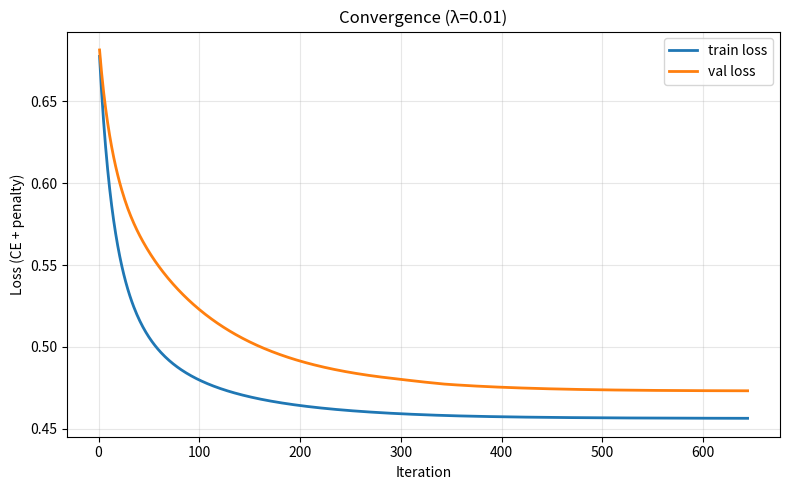
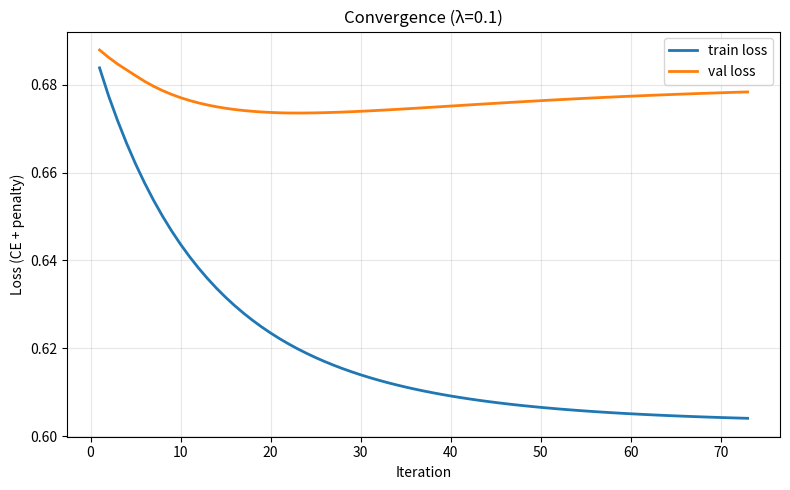
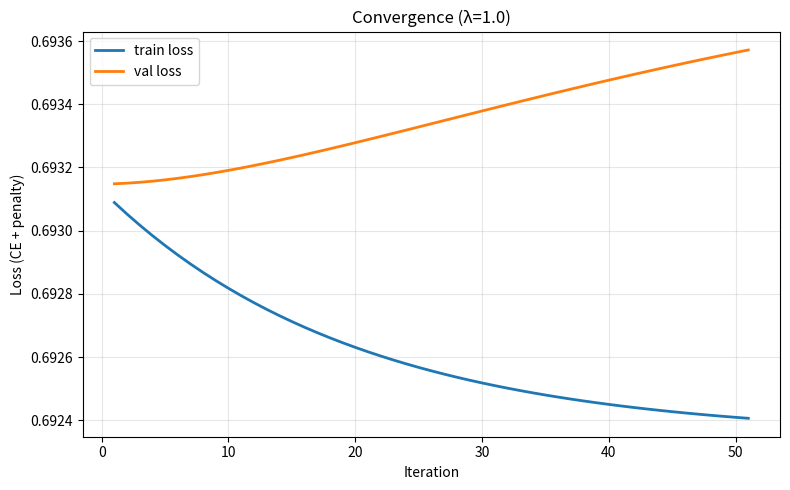
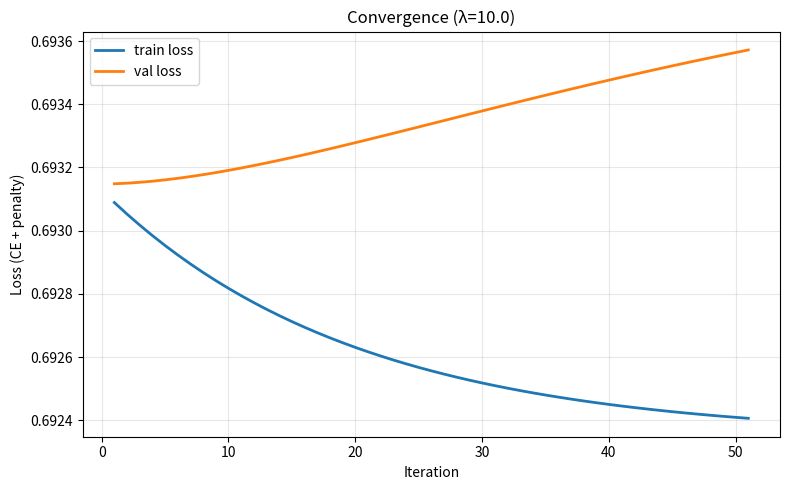
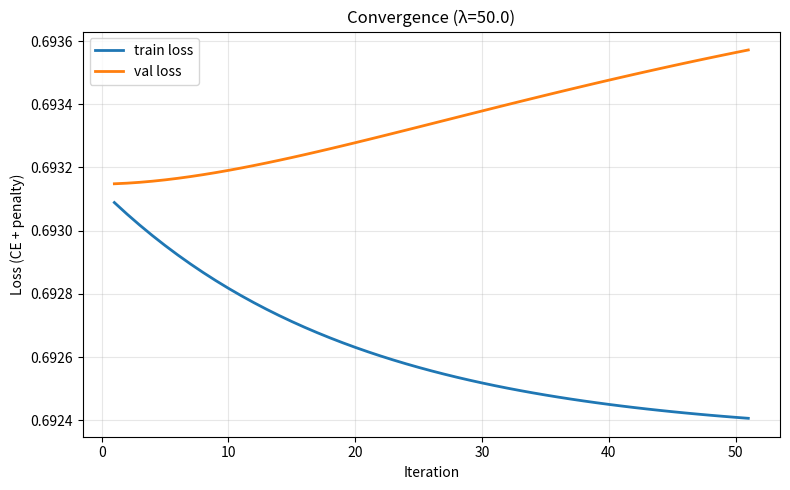

The matplotlib source for these figures, in order:
# CMPE49T - HW2
# @author: Ali Ayhan Gunder
# @id: 2021400219

# Logistic Regression with Elastic Net Regularization
# Implements proximal gradient descent with L1 soft-thresholding for true sparsity.




import numpy as np
import pandas as pd
import matplotlib
matplotlib.use('Agg')  
import matplotlib.pyplot as plt
import csv
from pathlib import Path

def sigmoid(z):
    """Numerically stable sigmoid function."""
    out = np.empty_like(z, dtype=float)
    pos = z >= 0
    neg = ~pos
    out[pos] = 1.0 / (1.0 + np.exp(-z[pos]))
    expz = np.exp(z[neg])
    out[neg] = expz / (1.0 + expz)
    return out

def expand_features(X):
    """Return 9D polynomial feature map: [x1,x2,x3,x1^2,x2^2,x3^2,x1x2,x1x3,x2x3]."""
    x1 = X[:, 0]; x2 = X[:, 1]; x3 = X[:, 2]
    return np.column_stack([
        x1, x2, x3,
        x1**2, x2**2, x3**2,
        x1*x2, x1*x3, x2*x3
    ])

def standardize_train_test(X_train, X_val):
    """Standardize using train mean/std only; if a feature has zero std, set std=1.0."""
    mean = X_train.mean(axis=0, keepdims=True)
    std = X_train.std(axis=0, keepdims=True)
    std = np.where(std == 0, 1.0, std)
    return (X_train - mean) / std, (X_val - mean) / std, (mean, std)

def compute_loss_and_grad_without_l1(X, y, w, b, lmbda, alpha):
    """Compute CE loss + L2 penalty (without L1) and gradients for the gradient step."""
    N = X.shape[0]
    z = X @ w + b
    p = sigmoid(z)
    eps = 1e-12
    # Cross-entropy loss
    ce = - (y * np.log(p + eps) + (1 - y) * np.log(1 - p + eps)).mean()
    # L2 penalty only (L1 handled separately in proximal step)
    l2_penalty = lmbda * (1.0 - alpha) * np.sum(w**2)
    loss = ce + l2_penalty

    error = (p - y)
    grad_w = (X.T @ error) / N
    grad_b = error.mean()
    # Add L2 gradient (no L1 here)
    grad_w += 2.0 * lmbda * (1.0 - alpha) * w

    return loss, grad_w, grad_b, p

def compute_full_loss(X, y, w, b, lmbda, alpha):
    """Compute full Elastic Net loss: CE + lambda * [alpha * L1 + (1-alpha) * L2]."""
    z = X @ w + b
    p = sigmoid(z)
    eps = 1e-12
    ce = - (y * np.log(p + eps) + (1 - y) * np.log(1 - p + eps)).mean()
    penalty = lmbda * (alpha * np.sum(np.abs(w)) + (1 - alpha) * np.sum(w**2))
    return ce + penalty

def accuracy_from_probs(p, y, thresh=0.5):
    """Compute classification accuracy at given threshold."""
    yhat = (p >= thresh).astype(int)
    return (yhat == y).mean()

def train_logreg_elastic_net(
    X_train, y_train, X_val, y_val,
    lmbda, alpha=0.5, eta=0.1, tol=1e-6, max_iter=3000, seed=42,
    grad_clip=10.0, b_clip=10.0, patience=50
):
    """
    Train logistic regression with elastic net using proximal gradient descent.

    Sparsity method: Proximal gradient with L1 soft-thresholding.
    After each gradient step, apply: w := sign(w) * max(|w| - eta*lambda*alpha, 0)
    This induces exact zeros for true sparsity.

    Includes early stopping on validation loss (patience).
    """
    rng = np.random.default_rng(seed)
    d = X_train.shape[1]
    w = rng.uniform(-0.01, 0.01, size=d)
    b = float(rng.uniform(-0.01, 0.01, size=1)[0])  # Extract scalar before converting to float

    history = {"iter": [], "train_loss": [], "val_loss": []}
    last_loss = np.inf
    best_val = float("inf")
    bad = 0

    for it in range(1, max_iter + 1):
        # Compute gradient (without L1; L1 handled in proximal step)
        train_loss, grad_w, grad_b, _ = compute_loss_and_grad_without_l1(X_train, y_train, w, b, lmbda, alpha)

        # Clip gradient norm
        gn = np.linalg.norm(grad_w)
        if gn > grad_clip:
            grad_w *= (grad_clip / (gn + 1e-12))
        grad_b = float(np.clip(grad_b, -b_clip, b_clip))

        # Gradient step
        w -= eta * grad_w
        b -= eta * grad_b

        # Proximal step: L1 soft-thresholding for true sparsity
        threshold = eta * lmbda * alpha
        w = np.sign(w) * np.maximum(np.abs(w) - threshold, 0.0)

        # Compute full loss for reporting (including L1)
        full_train_loss = compute_full_loss(X_train, y_train, w, b, lmbda, alpha)
        val_loss = compute_full_loss(X_val, y_val, w, b, lmbda, alpha)

        history["iter"].append(it)
        history["train_loss"].append(float(full_train_loss))
        history["val_loss"].append(float(val_loss))

        # Early stopping on validation loss
        if val_loss < best_val - 1e-8:
            best_val = val_loss
            bad = 0
        else:
            bad += 1
        if bad >= patience:
            break

        if not np.isfinite(full_train_loss):
            break
        if abs(last_loss - full_train_loss) < tol:
            break
        last_loss = full_train_loss

    train_probs = sigmoid(X_train @ w + b)
    val_probs = sigmoid(X_val @ w + b)
    return {
        "w": w, "b": b,
        "train_acc": float(accuracy_from_probs(train_probs, y_train)),
        "val_acc": float(accuracy_from_probs(val_probs, y_val)),
        "final_train_loss": float(history["train_loss"][-1]) if history["train_loss"] else np.inf,
        "final_val_loss": float(history["val_loss"][-1]) if history["val_loss"] else np.inf,
        "iters": len(history["iter"]),
        "ok": np.isfinite(history["train_loss"][-1]) if history["train_loss"] else False,
        "history": history,  # Return history for plotting
    }

# ===============================
# Data
# ===============================
dataset = np.array([
[-2, 0, 2, 1],
[ 1, -1, 1, 0],
[-1, -1, 0, 0],
[-1, -1, -2, 1],
[ 0, 2, 2, 0],
[ 0, 0, 0, 0],
[-1, -2, 0, 0],
[-2, -2, -1, 1],
[ 0, -1, 0, 0],
[ 1, 0, 0, 0],
[-2, -1, 0, 1],
[ 1, 0, 2, 0],
[ 1, 2, -2, 1],
[-2, 0, -2, 0],
[ 1, 0, 0, 0],
[-1, -2, 0, 0],
[ 0, 1, 0, 0],
[-2, 0, 1, 1],
[-1, 1, 1, 0],
[ 2, -2, -1, 0],
[ 0, -1, -2, 1],
[ 2, 1, 0, 0],
[ 2, 1, -2, 1],
[-2, 0, -1, 0],
[ 2, -2, 0, 0],
[ 0, -2, 1, 0],
[ 1, 1, 2, 1],
[-2, -1, 0, 1],
[ 1, -2, 2, 1],
[ 1, 0, -1, 0],
[ 2, 1, -2, 1],
[ 0, 2, 1, 0],
[ 0, 1, 0, 0],
[ 1, -2, 0, 0],
[-1, 0, 0, 0],
[ 2, -1, 1, 0],
[ 1, 1, 2, 1],
[-2, 0, 0, 1],
[-1, 1, 1, 0],
[ 1, 2, -2, 1],
[ 0, 0, -2, 0],
[ 0, 0, -2, 0],
[ 0, -2, 2, 1],
[ 1, 1, 1, 1],
[ 2, 0, 0, 1],
[-1, 1, 1, 0],
[ 1, 2, -2, 1],
[ 0, 0, 1, 1],
[ 1, 1, 1, 1],
[-2, 0, -1, 0],
[ 0, -1, 2, 1],
[ 0, 0, 1, 1],
[-1, -1, -1, 1],
[ 0, -2, 1, 0],
[-1, 0, 0, 0],
[ 2, 1, -2, 1],
[ 1, 1, 1, 1],
[ 2, 1, 2, 1],
[ 2, 2, 1, 1],
[ 1, 1, 1, 1]
], dtype=float)

X_raw = dataset[:, :3]
y = dataset[:, 3].astype(int)
X_exp = expand_features(X_raw)

# Fixed seed for reproducibility
rng = np.random.default_rng(49)
idx = np.arange(len(X_exp))
rng.shuffle(idx)
train_idx = idx[:50]
val_idx = idx[50:60]
X_train = X_exp[train_idx]
y_train = y[train_idx]
X_val = X_exp[val_idx]
y_val = y[val_idx]

# Standardize using train mean/std only
X_train_std, X_val_std, (mu, sigma) = standardize_train_test(X_train, X_val)

# ===============================
# Training across lambdas
# ===============================
lambdas = [0.01, 0.1, 1.0, 10.0, 50.0]
results = []
weights_rows = []  # Collect learned weights across lambdas
feature_names = ["x1","x2","x3","x1^2","x2^2","x3^2","x1x2","x1x3","x2x3"]

for lmbda in lambdas:
    res = train_logreg_elastic_net(
        X_train_std, y_train, X_val_std, y_val,
        lmbda=lmbda, alpha=0.5, eta=0.1, tol=1e-6, max_iter=3000, seed=42, patience=50
    )
    res["lambda"] = lmbda
    results.append(res)

    # Save learned parameters for this lambda
    w = res["w"]
    b = res["b"]
    weights_rows.append([lmbda, *w.tolist(), b])

    # Save convergence plot for this lambda
    history = res["history"]
    if history["train_loss"]:
        plt.figure(figsize=(8, 5))
        plt.plot(history["iter"], history["train_loss"], label="train loss", linewidth=2)
        if len(history["val_loss"]) == len(history["train_loss"]):
            plt.plot(history["iter"], history["val_loss"], label="val loss", linewidth=2)
        plt.xlabel("Iteration")
        plt.ylabel("Loss (CE + penalty)")
        plt.title(f"Convergence (λ={lmbda})")
        plt.legend()
        plt.grid(True, alpha=0.3)
        plt.tight_layout()
        plt.savefig(f"convergence_lambda_{lmbda}.png", dpi=150)
        plt.close()

    # Save feature ranking for this lambda
    abs_order = np.argsort(-np.abs(w))
    with open(f"feature_ranking_lambda_{lmbda}.csv", "w", newline="") as f:
        writer = csv.writer(f)
        writer.writerow(["rank", "feature", "feature_index", "abs_weight", "weight"])
        for rank, idx_feat in enumerate(abs_order, 1):
            writer.writerow([rank, feature_names[idx_feat], idx_feat + 1, abs(w[idx_feat]), w[idx_feat]])

# Save all learned weights/parameters
with open("learned_weights.csv", "w", newline="") as f:
    writer = csv.writer(f)
    header = ["lambda"] + [f"w{i+1}" for i in range(len(results[0]["w"]))] + ["b"]
    writer.writerow(header)
    writer.writerows(weights_rows)

# ===============================
# Summary table
# ===============================
summary_rows = []
for r in results:
    w = r["w"]
    # Use exact zeros from proximal step: count nonzeros directly
    num_nonzero_exact = int(np.count_nonzero(w))

    summary_rows.append({
        "lambda": r["lambda"],
        "train_loss": r["final_train_loss"],
        "val_loss": r["final_val_loss"],
        "train_acc": r["train_acc"],
        "val_acc": r["val_acc"],
        "num_nonzero_weights": num_nonzero_exact,
        "avg_|w|": float(np.mean(np.abs(w))),
        "iterations": r["iters"],
        "ok": bool(r["ok"]),
    })
summary_df = pd.DataFrame(summary_rows).sort_values(by="lambda")

# Pick best by val_acc then lower val_loss
best = sorted(results, key=lambda r: (-r["val_acc"], r["final_val_loss"]))[0]

# Feature ranking for best model
rank_idx = np.argsort(-np.abs(best["w"]))
feature_ranking = pd.DataFrame({
    "feature": np.array(feature_names)[rank_idx],
    "|w|": np.abs(best["w"])[rank_idx],
    "w": best["w"][rank_idx],
})

# ===============================
# Predictions for unseen points
# ===============================
unseen = np.array([
    [ 1, 0, 1],
    [-1,-1, 1],
    [ 2, 0,-2],
    [ 0, 2,-1],
    [-2, 1, 0],
], dtype=float)

unseen_exp = expand_features(unseen)
unseen_std = (unseen_exp - mu) / sigma

pred_rows = []
for r in results:
    w = r["w"]
    b = r["b"]
    probs = sigmoid(unseen_std @ w + b)
    labels = (probs >= 0.5).astype(int)
    for i in range(unseen.shape[0]):
        pred_rows.append({
            "lambda": r["lambda"],
            "point": i+1,
            "x1": unseen[i,0], "x2": unseen[i,1], "x3": unseen[i,2],
            "prob_lesion": float(probs[i]),
            "pred_label@0.5": int(labels[i])
        })
pred_df = pd.DataFrame(pred_rows)

# ===============================
# Save artifacts
# ===============================
summary_df.to_csv("hw2_summary.csv", index=False)
pred_df.to_csv("hw2_predictions.csv", index=False)

# Save "best model" artifacts for quick access
pd.DataFrame({"w": best["w"]}).to_csv("best_weights.csv", index=False)
feature_ranking.to_csv("best_feature_ranking.csv", index=False)

# Save run meta for reproducibility
run_meta = {"alpha": 0.5, "eta": 0.1, "patience": 50, "tol": 1e-6, "seed": 42, "split_seed": 49}
pd.DataFrame([run_meta]).to_csv("run_meta.csv", index=False)

# ===============================
# Console report
# ===============================
print("=" * 70)
print("HW2 Summary (by λ)")
print("=" * 70)
print(summary_df.to_string(index=False))
print("\n" + "=" * 70)
print("Best Model Feature Ranking (|w| desc)")
print("=" * 70)
print(feature_ranking.to_string(index=False))
print("\n" + "=" * 70)
print("Predictions on Unseen Points (all λ)")
print("=" * 70)
print(pred_df.to_string(index=False))
print("\n" + "=" * 70)
print("Files saved:")
print("  - hw2_summary.csv")
print("  - hw2_predictions.csv")
print("  - learned_weights.csv")
print("  - best_weights.csv")
print("  - best_feature_ranking.csv")
print("  - run_meta.csv")
print("  - convergence_lambda_*.png (for each λ)")
print("  - feature_ranking_lambda_*.csv (for each λ)")
print("=" * 70)
print("\nNOTE: Sparsity method used: Proximal gradient with L1 soft-thresholding.")
print("This induces exact zeros in the learned weights, enabling true L1 sparsity.")
print("Feature rankings and convergence plots saved for each λ value.")
print("=" * 70)
